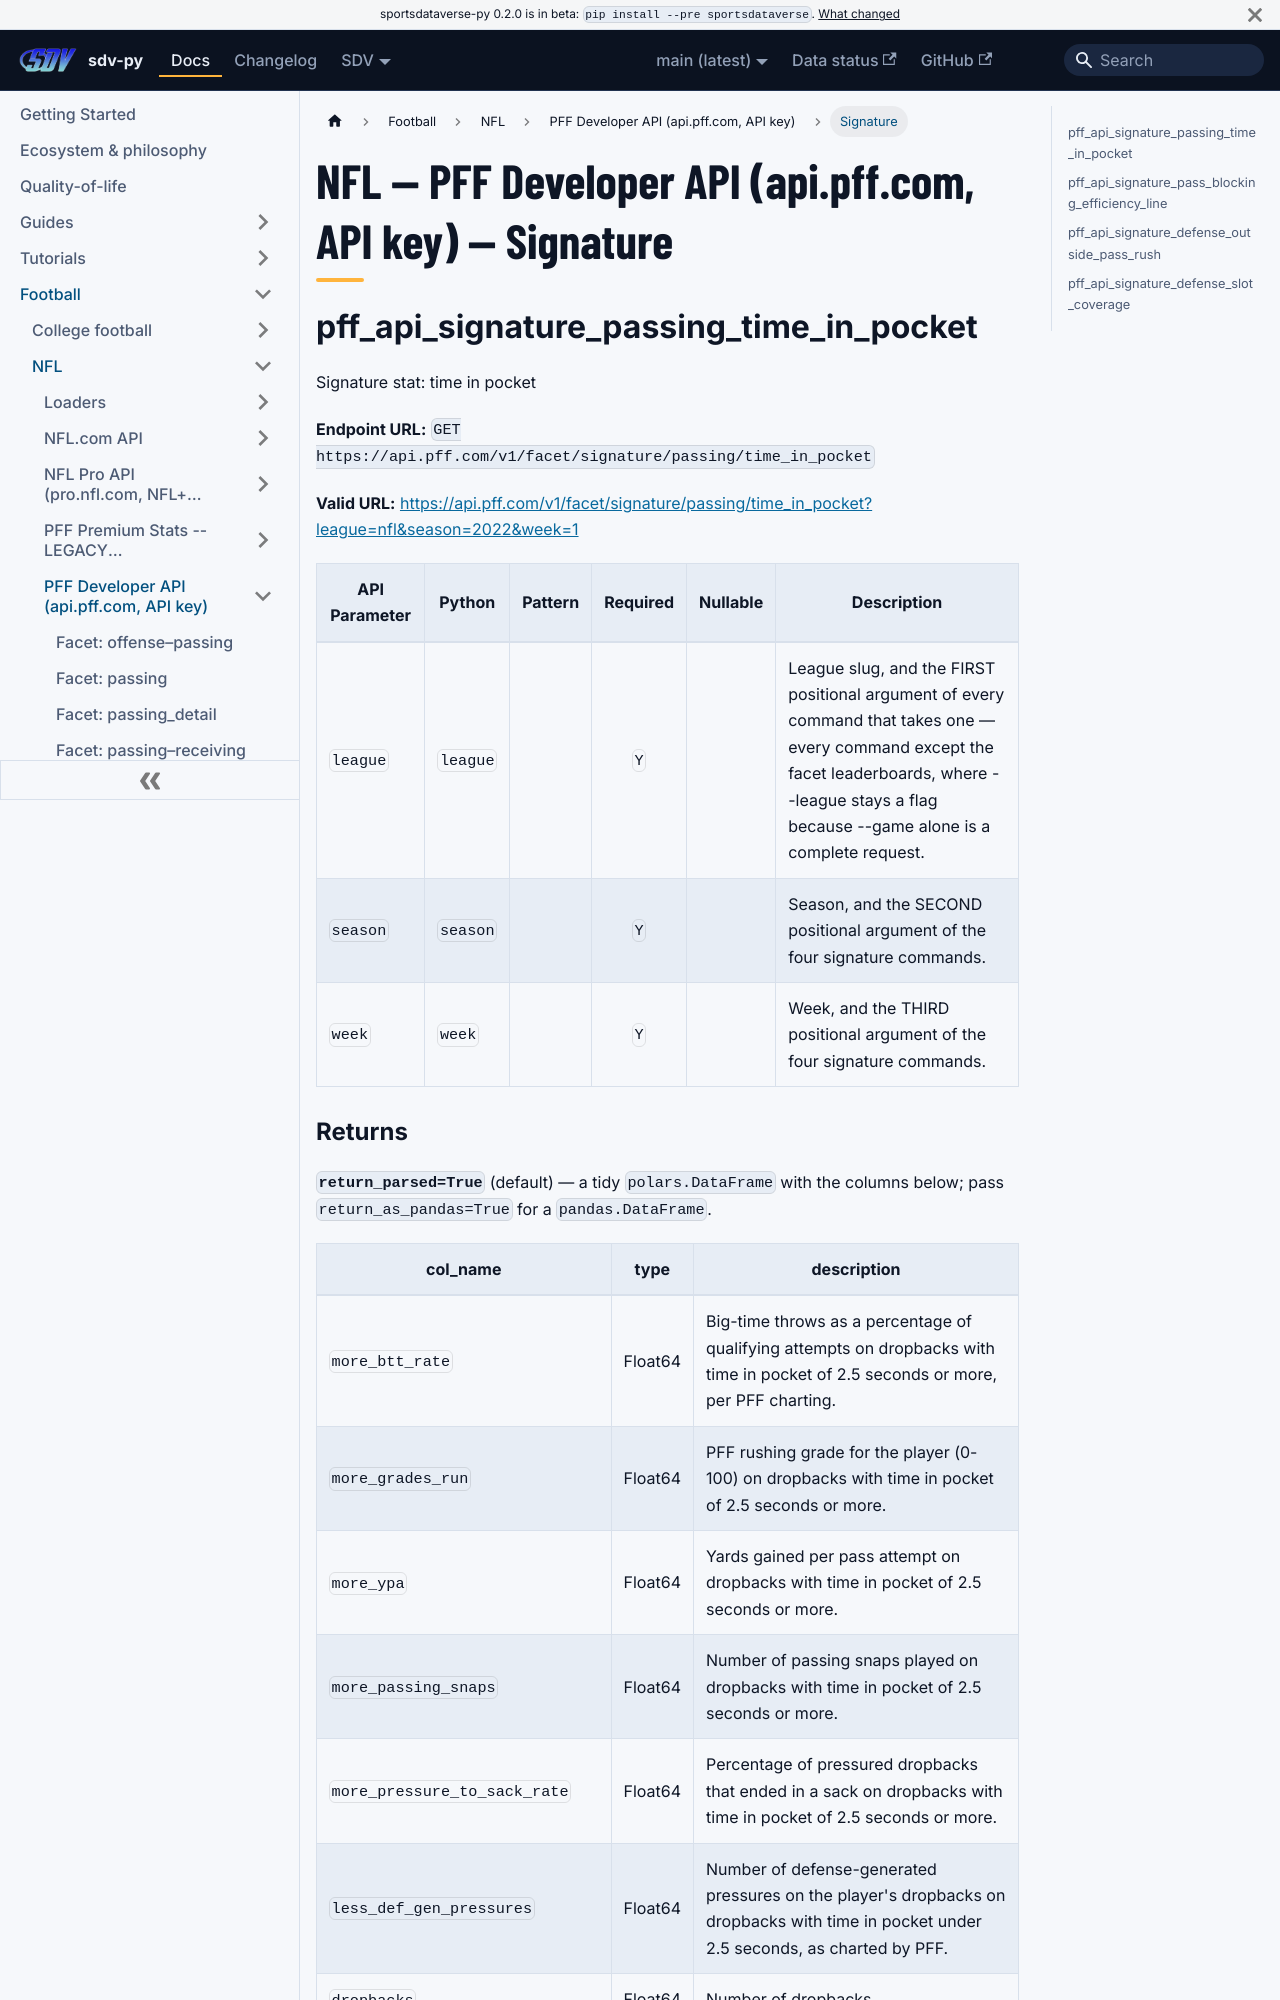

repository: sportsdataverse/sportsdataverse-py · page: docs/nfl/reference/pff_api/signature/index.html · generator: docusaurus

---
title: "NFL — PFF Developer API (api.pff.com, API key) — Signature"
sidebar_label: "Signature"
sidebar_position: 13
description: "NFL — PFF Developer API (api.pff.com, API key) — Signature — function reference in sdv-py, the SportsDataverse Python package."
toc_max_heading_level: 2
---
# NFL — PFF Developer API (api.pff.com, API key) — Signature

## pff_api_signature_passing_time_in_pocket

Signature stat: time in pocket

**Endpoint URL:** `GET https://api.pff.com/v1/facet/signature/passing/time_in_pocket`

**Valid URL:** [https://api.pff.com/v1/facet/signature/passing/time_in_pocket?league=nfl&season=2022&week=1](https://api.pff.com/v1/facet/signature/passing/time_in_pocket?league=nfl&season=2022&week=1)

| API Parameter | Python | Pattern | Required | Nullable | Description |
|---|---|:---:|:---:|:---:|---|
| `league` | `league` |  | `Y` |  | League slug, and the FIRST positional argument of every command that takes one — every command except the facet leaderboards, where --league stays a flag because --game alone is a complete request. |
| `season` | `season` |  | `Y` |  | Season, and the SECOND positional argument of the four signature commands. |
| `week` | `week` |  | `Y` |  | Week, and the THIRD positional argument of the four signature commands. |
